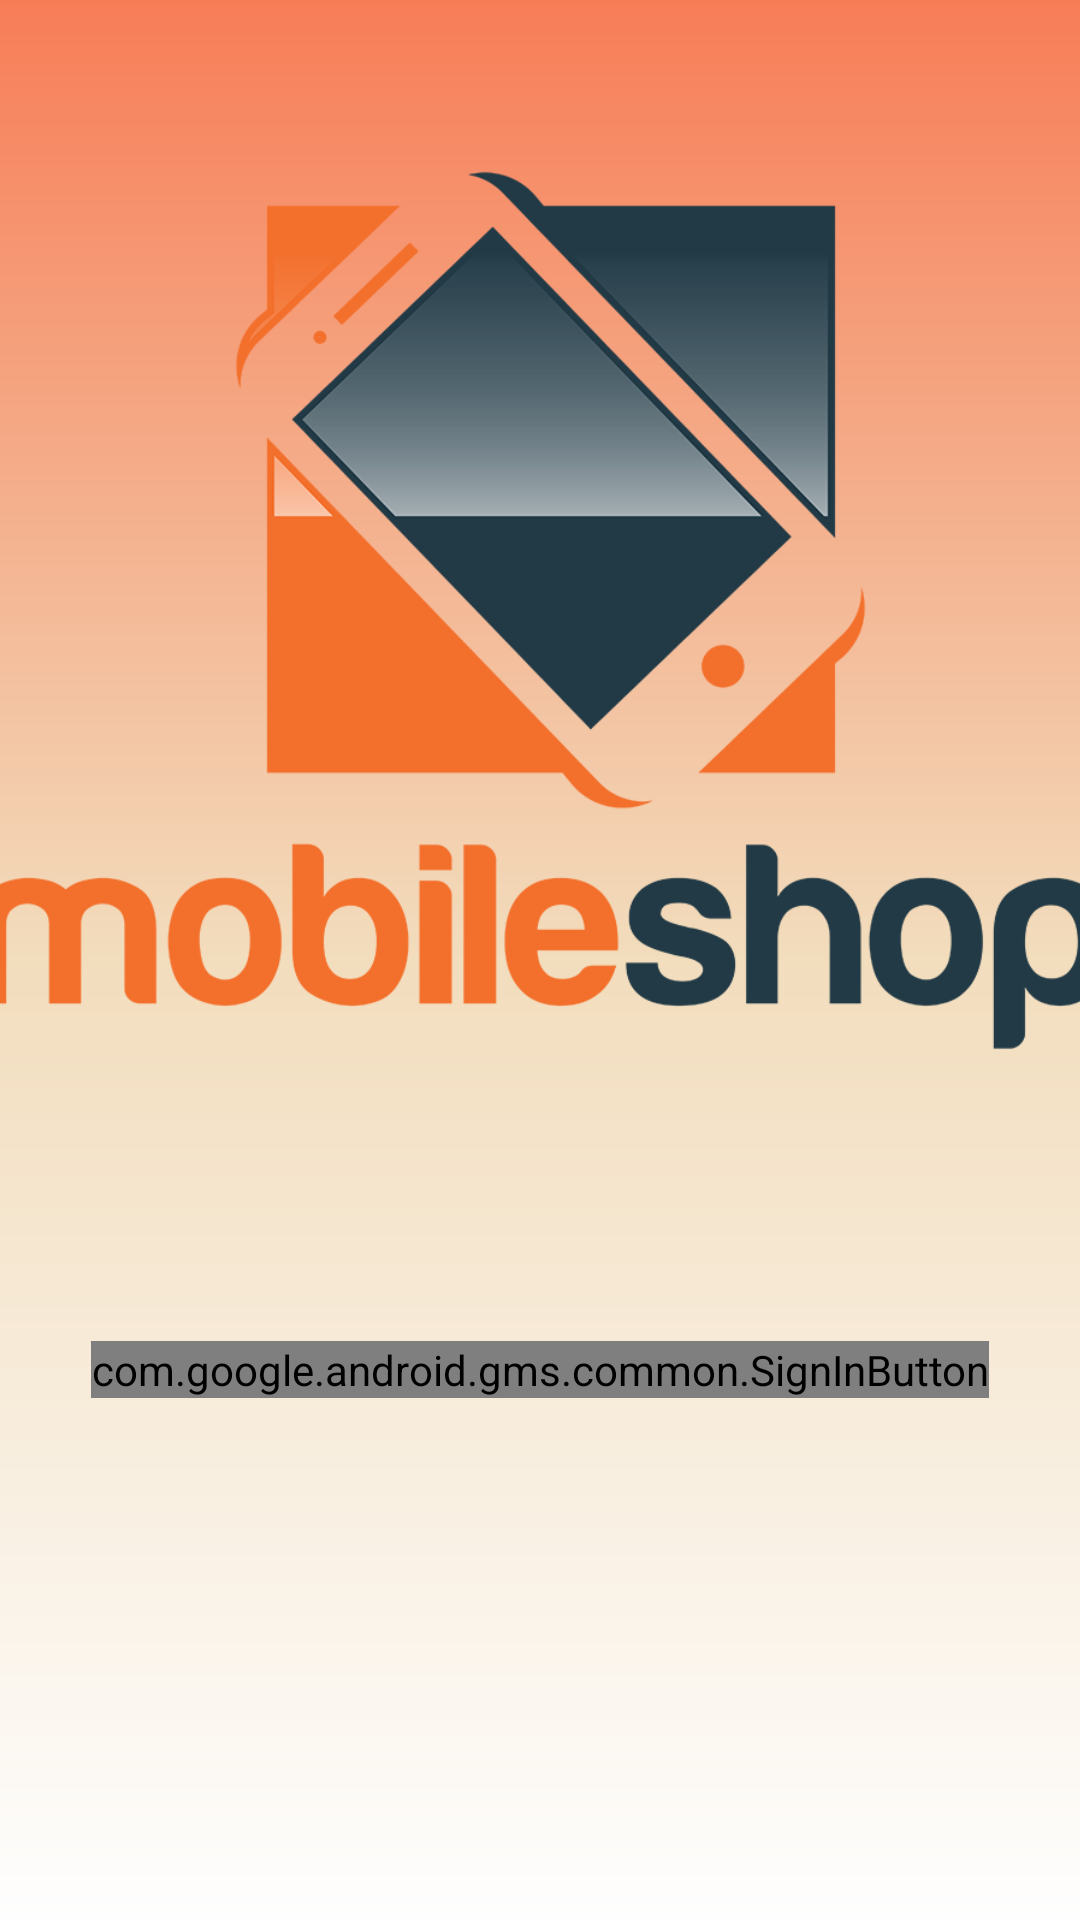

Android layout source for this screen:
<!-- AndroidManifest.xml: application theme Theme.Mshop1 -->
<!-- res/layout/activity_login.xml -->
<?xml version="1.0" encoding="utf-8"?>
<androidx.constraintlayout.widget.ConstraintLayout xmlns:android="http://schemas.android.com/apk/res/android"
    xmlns:app="http://schemas.android.com/apk/res-auto"
    xmlns:tools="http://schemas.android.com/tools"
    android:layout_width="match_parent"
    android:layout_height="match_parent"
    android:background="@drawable/bg"
    tools:context=".Login">

    <ImageView
        android:id="@+id/imageView"
        android:layout_width="401dp"
        android:layout_height="341dp"
        app:layout_constraintBottom_toBottomOf="parent"
        app:layout_constraintEnd_toEndOf="parent"
        app:layout_constraintStart_toStartOf="parent"
        app:layout_constraintTop_toTopOf="parent"
        app:layout_constraintVertical_bias="0.110000014"
        app:srcCompat="@drawable/mobile_shop" />

    <com.google.android.gms.common.SignInButton
        android:id="@+id/btnEntrarGoogle"
        android:layout_width="wrap_content"
        android:layout_height="wrap_content"
        app:layout_constraintBottom_toBottomOf="parent"
        app:layout_constraintEnd_toEndOf="parent"
        app:layout_constraintStart_toStartOf="parent"
        app:layout_constraintTop_toTopOf="parent"
        app:layout_constraintVertical_bias="0.72" />
</androidx.constraintlayout.widget.ConstraintLayout>
<!-- resources referenced by this layout -->
<resources>
  <!-- drawable bg (drawable) -->
  <?xml version="1.0" encoding="utf-8"?>
  <shape xmlns:android="http://schemas.android.com/apk/res/android">
      <gradient
          android:angle="90"
          android:centerColor="#F2DDBD"
          android:endColor="#F77D57"
          android:startColor="#FEFEFE"
          />
  </shape>
  <!-- drawable mobile_shop: png bitmap (drawable, 72798 bytes) -->
  <style name="Theme.Mshop1" parent="Theme.Material3.DayNight">
          
          <item name="colorPrimary">@color/purple_500</item>
          <item name="colorPrimaryVariant">@color/purple_700</item>
          <item name="colorOnPrimary">@color/white</item>
          
          <item name="colorSecondary">@color/teal_200</item>
          <item name="colorSecondaryVariant">@color/teal_700</item>
          <item name="colorOnSecondary">@color/black</item>
          
          <item name="android:statusBarColor" tools:targetApi="l">?attr/colorPrimaryVariant</item>
          
  
          <item name="actionBarStyle">@style/MiActionBar</item>
          <item name="actionMenuTextColor">@color/black</item>
  
      </style>
  <style name="MiActionBar" parent="@style/Widget.Material3.ActionBar.Solid">
          <item name="background">@drawable/bg_actionbar</item>
          <item name="titleTextStyle">@style/MiActionBarTextColor</item>
      </style>
  <!-- drawable bg_actionbar (drawable) -->
  <?xml version="1.0" encoding="utf-8"?>
  <shape xmlns:android="http://schemas.android.com/apk/res/android">
      <gradient
          android:angle="180"
          android:endColor="#213a46"
          android:startColor="#9ba6ac"/>
  </shape>
  <style name="MiActionBarTextColor" parent="TextAppearance.Material3.ActionBar.Title">
          <item name="android:textColor">#f36f2c</item>
      </style>
  <!-- not gathered from this repository: default colours our renderer supplied (Android Studio template values) -->
  <color name="purple_500">#FF6200EE</color>
  <color name="purple_700">#FF3700B3</color>
  <color name="teal_200">#FF03DAC5</color>
  <color name="teal_700">#FF018786</color>
  <color name="black">#FF000000</color>
  <color name="white">#FFFFFFFF</color>
</resources>
